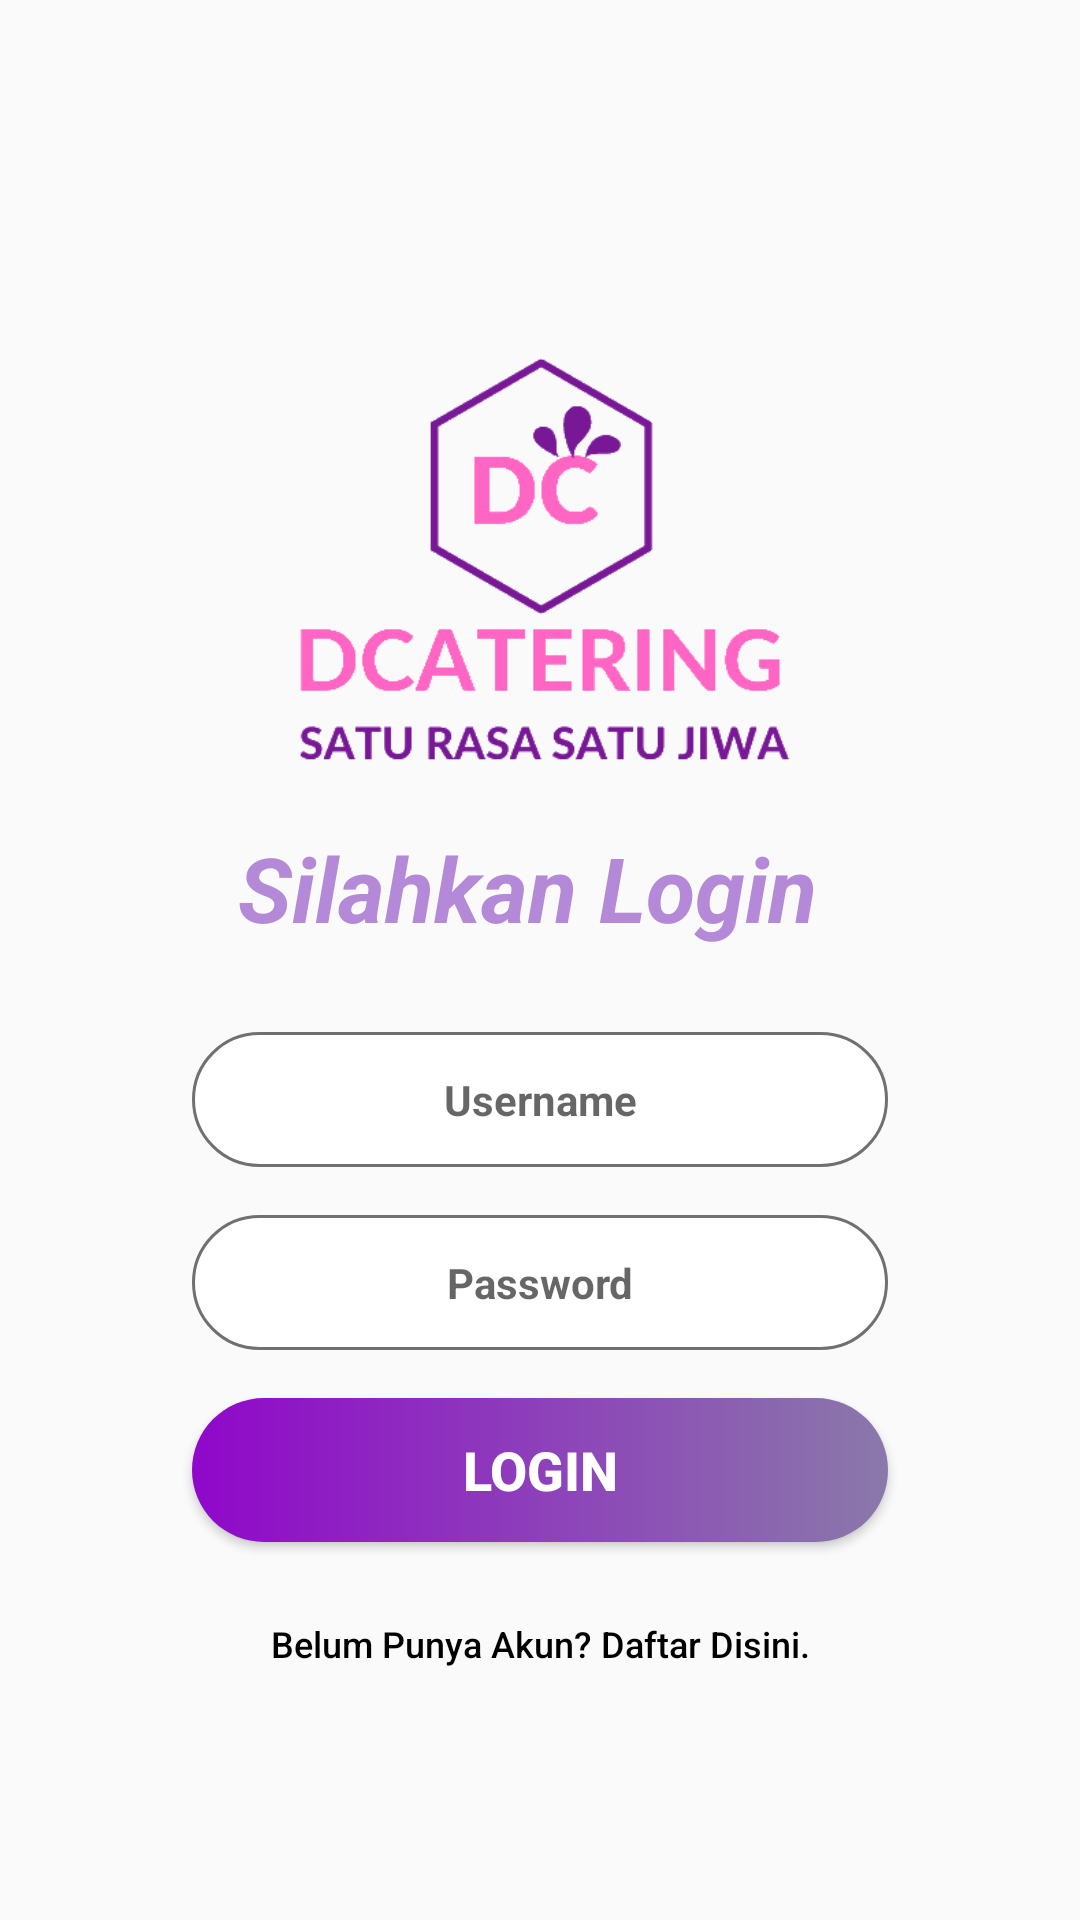

Reconstruct the res/layout file that produces this screen, plus the resources it refers to.
<!-- AndroidManifest.xml: application theme Theme.UtsApilkasiCatering -->
<!-- res/layout/activity_login.xml -->
<?xml version="1.0" encoding="utf-8"?>
<androidx.constraintlayout.widget.ConstraintLayout xmlns:android="http://schemas.android.com/apk/res/android"
    xmlns:app="http://schemas.android.com/apk/res-auto"
    xmlns:tools="http://schemas.android.com/tools"
    android:layout_width="match_parent"
    android:layout_height="match_parent"
    tools:context=".users.Login">

    <EditText
        android:id="@+id/edtUserName"
        android:layout_width="0dp"
        android:layout_height="45dp"
        android:layout_marginStart="64dp"
        android:layout_marginLeft="64dp"
        android:layout_marginTop="28dp"
        android:layout_marginEnd="64dp"
        android:layout_marginRight="64dp"
        android:background="@drawable/edittext_background"
        android:ems="10"
        android:gravity="center"
        android:hint="Username"
        android:inputType="textPersonName"
        android:textAlignment="center"
        android:textSize="14sp"
        android:textStyle="bold"
        app:layout_constraintEnd_toEndOf="parent"
        app:layout_constraintHorizontal_bias="0.0"
        app:layout_constraintStart_toStartOf="parent"
        app:layout_constraintTop_toBottomOf="@+id/textView" />

    <EditText
        android:id="@+id/edtPassword"
        android:layout_width="0dp"
        android:layout_height="45dp"
        android:layout_marginStart="64dp"
        android:layout_marginLeft="64dp"
        android:layout_marginTop="16dp"
        android:layout_marginEnd="64dp"
        android:layout_marginRight="64dp"
        android:background="@drawable/edittext_background"
        android:ems="10"
        android:gravity="center"
        android:hint="Password"
        android:inputType="textPassword"
        android:textAlignment="center"
        android:textSize="14sp"
        android:textStyle="bold"
        app:layout_constraintEnd_toEndOf="parent"
        app:layout_constraintHorizontal_bias="1.0"
        app:layout_constraintStart_toStartOf="parent"
        app:layout_constraintTop_toBottomOf="@+id/edtUserName" />

    <ImageView
        android:id="@+id/imageView4"
        android:layout_width="match_parent"
        android:layout_height="wrap_content"
        android:layout_marginTop="32dp"
        app:layout_constraintBottom_toBottomOf="parent"
        app:layout_constraintEnd_toEndOf="parent"
        app:layout_constraintHorizontal_bias="0.0"
        app:layout_constraintStart_toStartOf="parent"
        app:layout_constraintTop_toBottomOf="@+id/btnbregister"
        app:layout_constraintVertical_bias="0.652"
        app:srcCompat="@drawable/bottom_background" />

    <ImageView
        android:id="@+id/imageView3"
        android:layout_width="match_parent"
        android:layout_height="wrap_content"
        app:layout_constraintBottom_toTopOf="@+id/imageView5"
        app:layout_constraintEnd_toEndOf="parent"
        app:layout_constraintHorizontal_bias="0.0"
        app:layout_constraintStart_toStartOf="parent"
        app:layout_constraintTop_toTopOf="parent"
        app:layout_constraintVertical_bias="0.237"
        app:srcCompat="@drawable/top_background" />


    <ImageView
        android:id="@+id/imageView5"
        android:layout_width="387dp"
        android:layout_height="228dp"
        android:layout_marginTop="88dp"
        app:layout_constraintEnd_toEndOf="@+id/imageView3"
        app:layout_constraintStart_toStartOf="parent"
        app:layout_constraintTop_toTopOf="parent"
        app:srcCompat="@drawable/dccc" />

    <TextView
        android:id="@+id/textView"
        android:layout_width="wrap_content"
        android:layout_height="wrap_content"
        android:text="Silahkan Login "
        android:textColor="@color/purple_700"
        android:textSize="30dp"
        android:textStyle="bold|italic"
        app:layout_constraintBottom_toBottomOf="@+id/imageView5"
        app:layout_constraintEnd_toEndOf="parent"
        app:layout_constraintHorizontal_bias="0.497"
        app:layout_constraintStart_toStartOf="parent" />

    <Button
        android:id="@+id/btnlogin"
        android:layout_width="0dp"
        android:layout_height="wrap_content"
        android:layout_marginStart="64dp"
        android:layout_marginLeft="64dp"
        android:layout_marginTop="16dp"
        android:layout_marginEnd="64dp"
        android:layout_marginRight="64dp"
        android:background="@drawable/background_btn"
        android:text="Login"
        android:textColor="#ffffff"
        android:foreground="?attr/selectableItemBackground"
        android:textSize="18dp"
        android:textStyle="bold"
        app:layout_constraintEnd_toEndOf="parent"
        app:layout_constraintStart_toStartOf="parent"
        app:layout_constraintTop_toBottomOf="@+id/edtPassword" />

    <Button
        android:id="@+id/btnbregister"
        android:layout_width="0dp"
        android:layout_height="wrap_content"
        android:layout_marginStart="64dp"
        android:layout_marginLeft="64dp"
        android:layout_marginTop="10dp"
        android:layout_marginEnd="64dp"
        android:layout_marginRight="64dp"
        android:background="@drawable/button_transparent"
        android:foreground="?attr/selectableItemBackground"
        android:text="Belum Punya Akun? Daftar Disini."
        android:textAllCaps="false"
        android:textColor="@color/black"
        android:textSize="12dp"
        app:backgroundTint="@color/gradient"
        app:layout_constraintEnd_toEndOf="parent"
        app:layout_constraintHorizontal_bias="0.0"
        app:layout_constraintStart_toStartOf="parent"
        app:layout_constraintTop_toBottomOf="@+id/btnlogin" />
</androidx.constraintlayout.widget.ConstraintLayout>
<!-- resources referenced by this layout -->
<resources>
  <color name="black">#FF000000</color>
  <color name="gradient">#462785</color>
  <color name="purple_700">#FDB388D8</color>
  <!-- drawable background_btn (drawable) -->
  <?xml version="1.0" encoding="utf-8"?>
  <selector xmlns:android="http://schemas.android.com/apk/res/android">
  <item>
      <shape android:shape="rectangle">
          <gradient android:startColor="#FF9007CA" android:endColor="#8A79AA"/>
          <corners android:radius="50dp"/>
      </shape>
  </item>
  </selector>
  <!-- drawable button_transparent (drawable) -->
  <?xml version="1.0" encoding="utf-8"?>
  <shape android:shape="rectangle" xmlns:android="http://schemas.android.com/apk/res/android">
      <solid android:color="@color/purple_200"/>
      <corners android:radius="50dp"/>
  </shape>
  <!-- drawable dccc: png bitmap (drawable, 11657 bytes) -->
  <!-- drawable edittext_background (drawable) -->
  <?xml version="1.0" encoding="utf-8"?>
  <selector xmlns:android="http://schemas.android.com/apk/res/android">
  
      <item>
          <shape android:shape="rectangle">
              <solid android:color="#ffffff"/>
              <corners android:radius="50dp"/>
              <stroke android:color="#707070" android:width="1dp"/>
          </shape>
      </item>
  </selector>
  <style name="Theme.UtsApilkasiCatering" parent="Theme.AppCompat.Light.NoActionBar">
          
          <item name="colorPrimary">@color/purple_700</item>
          <item name="colorPrimaryVariant">@color/purple_700</item>
          <item name="colorOnPrimary">@color/white</item>
          
          <item name="colorSecondary">@color/teal_200</item>
          <item name="colorSecondaryVariant">@color/teal_700</item>
          <item name="colorOnSecondary">@color/black</item>
          
          <item name="android:statusBarColor" tools:targetApi="l">?attr/colorPrimaryVariant</item>
          
      </style>
  <color name="purple_200">#00BB86FC</color>
  <color name="white">#FFFFFFFF</color>
  <color name="teal_200">#F66AF4</color>
  <color name="teal_700">#FD6703</color>
</resources>
